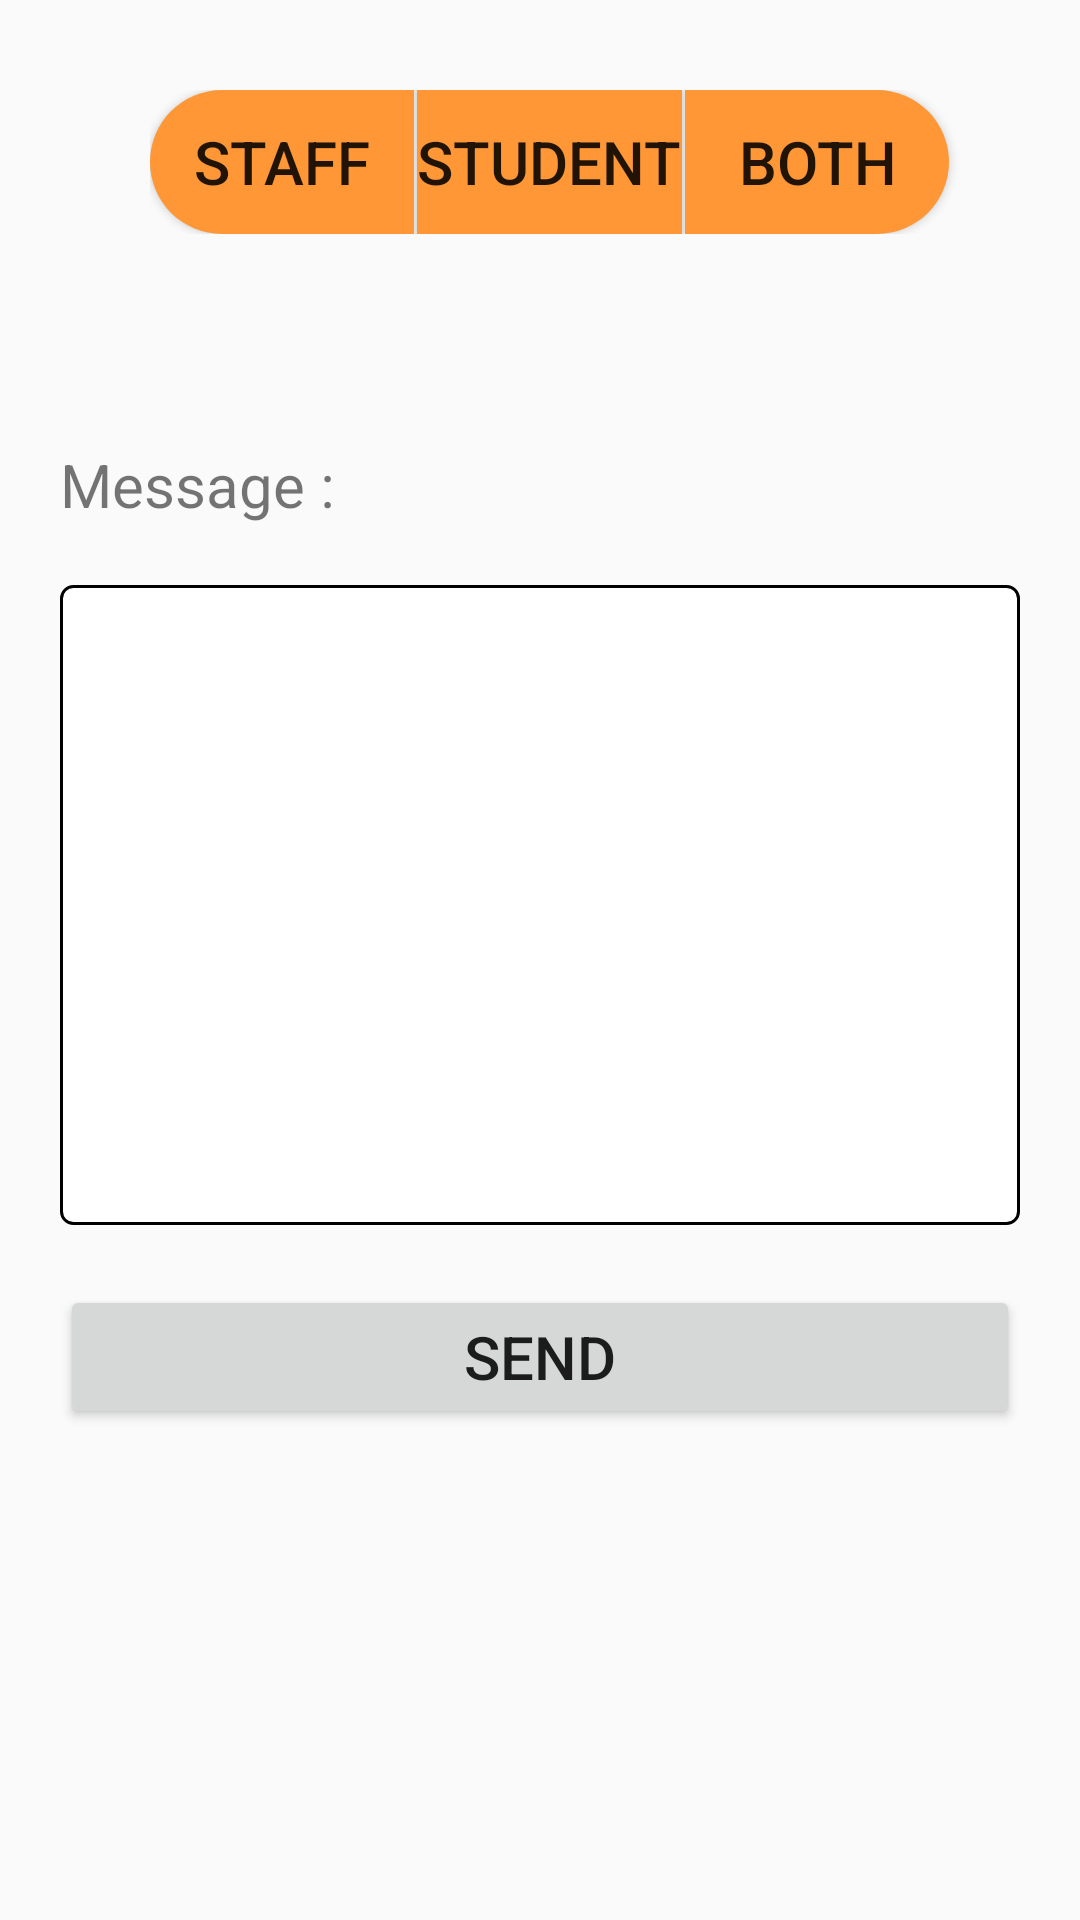

Produce the Android XML layout that renders to this screen, including the resource entries it uses.
<!-- AndroidManifest.xml: application theme AppTheme -->
<!-- res/layout/activity_new_msg_both.xml -->
<?xml version="1.0" encoding="utf-8"?>
<RelativeLayout xmlns:android="http://schemas.android.com/apk/res/android"
    xmlns:app="http://schemas.android.com/apk/res-auto"
    xmlns:tools="http://schemas.android.com/tools"
    android:layout_width="match_parent"
    android:layout_height="match_parent"
    tools:context="com.alex.loyola.NewMsgBothActivity">

    <LinearLayout
        android:id="@+id/controls"
        android:orientation="horizontal"
        android:layout_width="match_parent"
        android:layout_height="wrap_content"
        android:layout_marginTop="30dp"
        android:paddingLeft="50dp" >

        <Button
            android:layout_width="wrap_content"
            android:layout_height="wrap_content"
            android:background="@drawable/btn_staff"
            android:text="Staff"
            android:textSize="20dp"/>

        <Button
            android:layout_width="wrap_content"
            android:layout_height="wrap_content"
            android:background="@drawable/btn_back"
            android:text="Student"
            android:layout_marginLeft="1dp"
            android:layout_marginRight="1dp"
            android:textSize="20dp"/>

        <Button
            android:layout_width="wrap_content"
            android:layout_height="wrap_content"
            android:background="@drawable/btn_both"
            android:text="Both"
            android:textSize="20dp"/>

    </LinearLayout>

    <TextView
        android:id="@+id/msg"
        android:layout_below="@+id/controls"
        android:padding="20dp"
        android:layout_marginTop="50dp"
        android:textSize="20dp"
        android:layout_width="wrap_content"
        android:layout_height="wrap_content"
        android:text="Message :"/>

    <EditText
        android:id="@+id/msgbox"
        android:layout_below="@+id/msg"
        android:layout_width="match_parent"
        android:layout_height="wrap_content"
        android:lines="10"
        android:layout_marginLeft="20dp"
        android:layout_marginRight="20dp"
        android:background="@drawable/input_back" />

    <Button
        android:layout_below="@+id/msgbox"
        android:layout_width="match_parent"
        android:layout_height="wrap_content"
        android:text="Send"
        android:textSize="20dp"
        android:layout_marginLeft="20dp"
        android:layout_marginRight="20dp"
        android:layout_marginTop="20dp"/>


</RelativeLayout>
<!-- resources referenced by this layout -->
<resources>
  <!-- drawable btn_back (drawable) -->
  <?xml version="1.0" encoding="utf-8"?>
  <shape xmlns:android="http://schemas.android.com/apk/res/android">
      
      <solid android:color="@color/colorAccent" />
      
      
  </shape>
  <!-- drawable btn_both (drawable) -->
  <?xml version="1.0" encoding="utf-8"?>
  <shape xmlns:android="http://schemas.android.com/apk/res/android">
      
      <solid android:color="@color/colorAccent" />
      
      <corners
          android:bottomRightRadius="30dp"
          android:topRightRadius="30dp"  />
  </shape>
  <!-- drawable btn_staff (drawable) -->
  <?xml version="1.0" encoding="utf-8"?>
  <shape xmlns:android="http://schemas.android.com/apk/res/android">
      
      <solid android:color="@color/colorAccent" />
      
      <corners
          android:bottomLeftRadius="30dp"
          android:topLeftRadius="30dp" />
  </shape>
  <!-- drawable input_back (drawable) -->
  <?xml version="1.0" encoding="utf-8"?>
  <shape xmlns:android="http://schemas.android.com/apk/res/android">
      <stroke
          android:width="1dp"
          android:color="#000000" />
      <solid android:color="#ffffff" />
      <corners android:radius="4dp"/>
  </shape>
  <style name="AppTheme" parent="Theme.AppCompat.Light.NoActionBar">
          
          <item name="colorPrimary">@color/colorPrimary</item>
          <item name="colorPrimaryDark">@color/colorPrimaryDark</item>
          <item name="colorAccent">@color/colorAccent</item>
      </style>
  <color name="colorAccent">#ff9736</color>
  <color name="colorPrimary">#0077d2</color>
  <color name="colorPrimaryDark">#0264af</color>
</resources>
